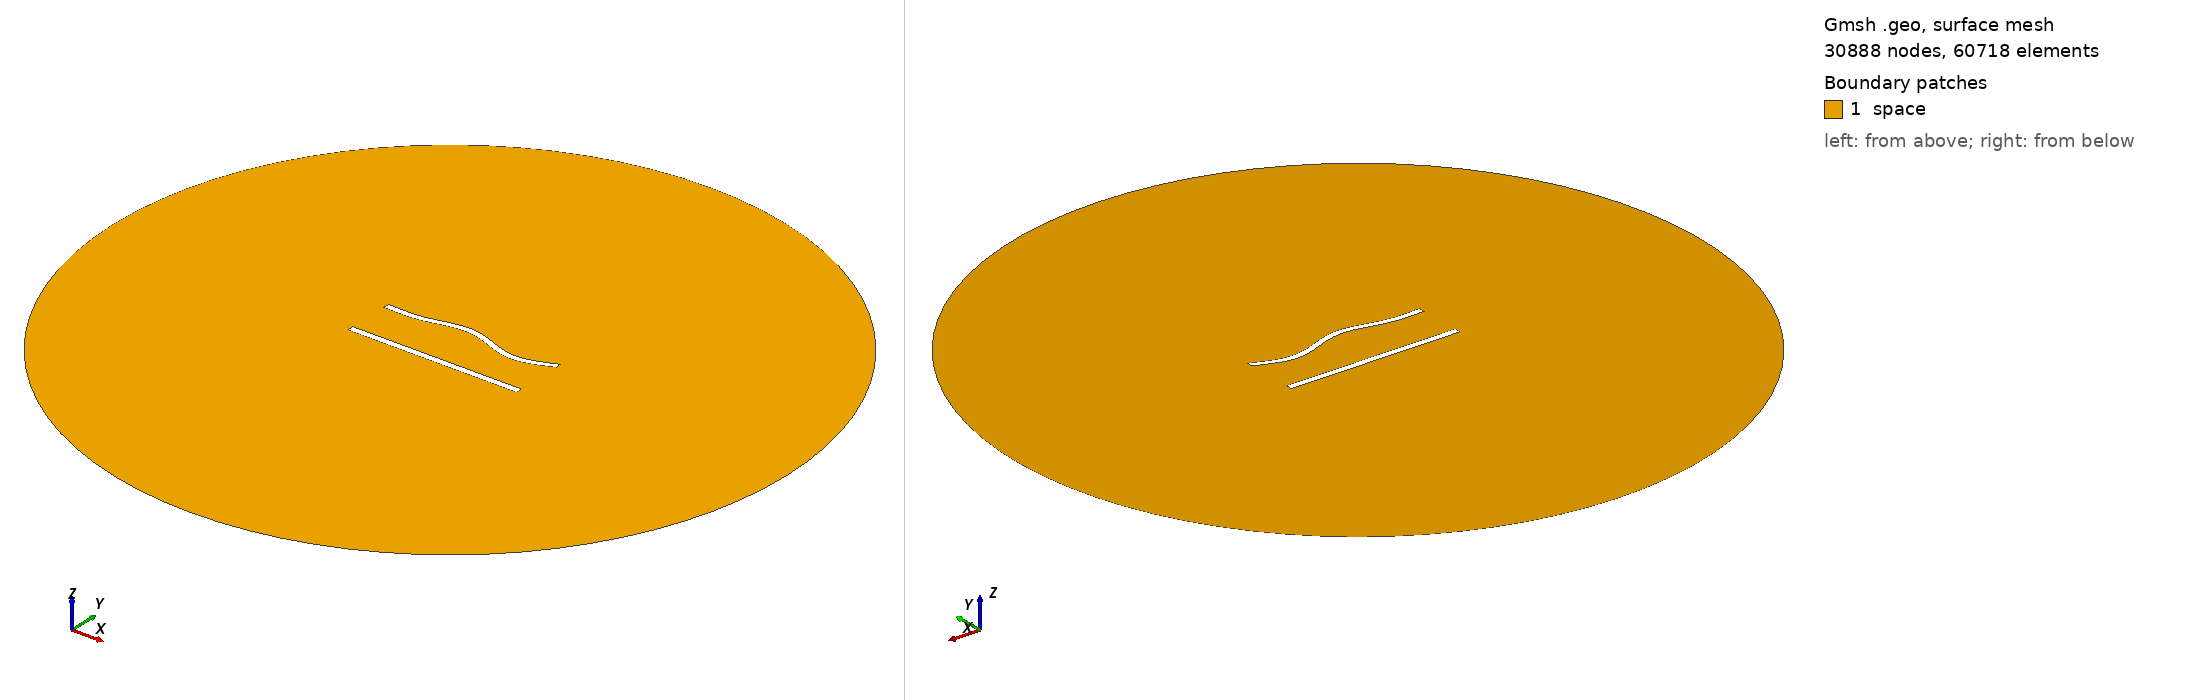

Gmsh geometry script, surface-meshed: 30888 nodes, 60718 surface elements. Boundary patches (legend numbers): 1 space. Left view from above one corner, right view from below the opposite corner. Legend entries are the model's physical surfaces. The drawing asked Gmsh for element sizes between 1% and 20% of the model's largest extent; the script's own settings can give other sizes.

=== 700.geo (drawn) ===
//---------------------------------------
// Geometry kernel
//---------------------------------------

SetFactory("OpenCASCADE");



//---------------------------------------
// Parameters of the geometry
//---------------------------------------

// Overetch of the upper plate
overetch = 0.125;

// Distance between the plates
distance = 27.5;

// Discretization over the x axis (for the deformation)
nx = 50; 

// Length of the plate
L = 100 - overetch; 

// Number of modes
n = 4; 

// 1st mode coefficient
coeff(1) = 0.0;
beta(1) = 0.596864 * 3.1415926535 / L;

// 2nd mode coefficient
coeff(2) = 1.5;
beta(2) = 1.49418 * 3.1415926535 / L;

// 3rd mode coefficient
coeff(3) = 1.5;
beta(3) = 2.50025 * 3.1415926535 / L;

// 4th mode coefficient
coeff(4) = -1.5;
beta(4) = 3.49999 * 3.1415926535 / L;



//---------------------------------------
// Upper plate (deformed rectangle)
//---------------------------------------

// Coordiantes of the upper plate
xmin = -50;
xmax = 50 - overetch;

// Height of the upper plate
yheight = 4 - 2 * overetch;

// Indexes of the points
UpperID[] = {};
LowerID[] = {};
LeftID[] = {};
RightID[] = {};

// Point index
p = 1;

// Horizontal edges
For i In {1:nx}
    x = xmin + (i-1)*(xmax - xmin)/(nx-1);

    y_bottom = distance / 2 + overetch;
    For j In {1:n}
        C = (Cosh(beta(j)*L) + Cos(beta(j)*L)) / (Sinh(beta(j)*L) + Sin(beta(j)*L));
        y_bottom  = y_bottom + coeff(j) * (Cosh(beta(j)*(x+50)) - Cos(beta(j)*(x+50)) - C * (Sinh(beta(j)*(x+50)) - Sin(beta(j)*(x+50))));
    EndFor

    y_top = y_bottom + yheight;

    Point(p) = {x, y_top, 0, 1.0};
    UpperID[i] = p;
    p = p + 1;

    Point(p) = {x, y_bottom, 0, 1.0};
    LowerID[i] = p;
    p = p + 1;
EndFor

// Create point lists
UpperPts[] = {}; LowerPts[] = {};
For i In {1:nx}
  UpperPts[] += {UpperID[i]};
  LowerPts[] += {LowerID[i]};
EndFor

// Build splines
Spline(1) = {UpperPts[]};
Spline(2) = {LowerPts[]};
Line(3) = {LowerPts[nx-1], UpperPts[nx-1]};
Line(4) = {LowerPts[0], UpperPts[0]};

// Build the plane surface
Curve Loop(1) = {2, 3, -1, -4};
Plane Surface(1) = {1};



//---------------------------------------
// Lower plate (rectangle)
//---------------------------------------

// Vertices
Point(1001) = {-50, -distance/2, 0, 1.0};
Point(1002) = { 50, -distance/2, 0, 1.0};
Point(1003) = { 50,  -distance/2 + 4, 0, 1.0};
Point(1004) = {-50,  -distance/2 + 4, 0, 1.0};

// Edges
Line(5) = {1001, 1002};
Line(6) = {1002, 1003};
Line(7) = {1003, 1004};
Line(8) = {1004, 1001};

// Plane surface
Line Loop(2) = {5, 6, 7, 8};
Plane Surface(2) = {2}; 



//---------------------------------------
// Outer (fictious) boundary
//---------------------------------------

// Points
Point(1005) = {0, 0, 0};       // Center
Point(1006) = {200, 0, 0};     // Start point
Point(1007) = {0, 200, 0};     // 90 degrees
Point(1008) = {-200, 0, 0};    // 180 degrees
Point(1009) = {0, -200, 0};    // 270 degrees

// Circle arcs (each needs start, center, end)
Circle(9) = {1006, 1005, 1007};
Circle(10) = {1007, 1005, 1008};
Circle(11) = {1008, 1005, 1009};
Circle(12) = {1009, 1005, 1006};

// Plane surface for the entire domain
Curve Loop(3) = {9, 10, 11, 12};
Surface(3) = {3};

// Subtract the plates from the whole domain to obtain the actual domain where we want to solve the equations
BooleanDifference{ Surface{3}; Delete; }{ Surface{1}; Surface{2}; Delete; }




//---------------------------------------
// Transfinite Lines/Curves
//---------------------------------------

// Set the number of points on the boundaries
r = 6;
d = 0.15;

// Plates
Transfinite Curve {1} = 50*r/4 Using Progression 1;
Transfinite Line {2} = 50*r Using Progression 1;
Transfinite Curve {3, 4} = 2*r Using Progression 1+d;
Transfinite Line {5} = 50*r/4 Using Progression 1;
Transfinite Line {7} = 50*r Using Progression 1;
Transfinite Line {6} = 2*r Using Progression 1-d;
Transfinite Line {8} = 2*r Using Progression 1+d;

// Outer boundary
Transfinite Line {9, 10, 11, 12} = 20 Using Progression 1;



//---------------------------------------
// Physical groups
//---------------------------------------                

// Physical curves (boundaries)
Physical Line("force_segment", 10) = {2};
Physical Line("upper_plate", 11) = {1, 3, 4};
Physical Line("lower_plate", 12) = {5, 6, 7, 8};
Physical Line("boundary", 20) = {9, 10, 11, 12};

// Physical Surfaces
Physical Surface("space", 30) = {3};



//---------------------------------------
// 6. Generate the Mesh
//---------------------------------------

// 2D mesh generation
Mesh 2;
